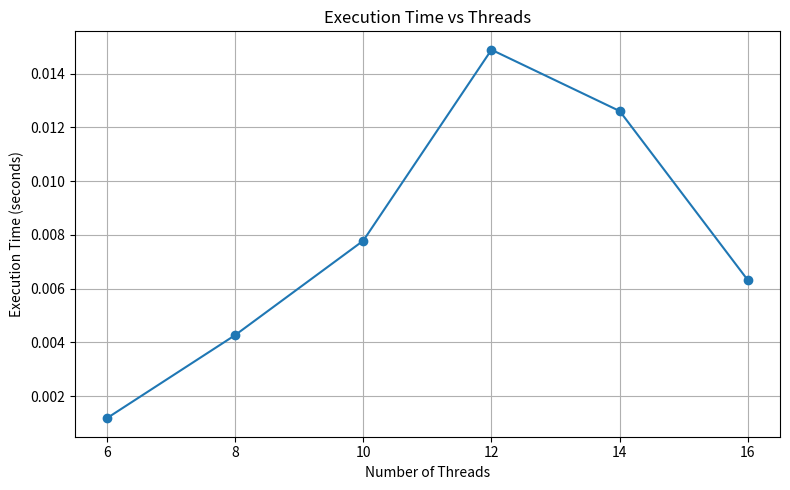

Python code for this plot: (Note: this script raises an exception after producing the figure.)
import matplotlib.pyplot as plt

dataset_size = [100000, 100000, 200000, 200000, 300000, 400000]
threads = [6, 8, 10, 12, 14, 16]
execution_time = [0.001176, 0.004268, 0.007784, 0.014891, 0.012609, 0.006312]

speedup = [0.2066, 0.0569, 0.0528, 0.0276, 0.0638, 0.1340]
efficiency = [3.44, 0.71, 0.53, 0.23, 0.46, 0.84]


# Graph 1: Execution Time vs Threads
plt.figure(figsize=(8, 5))
plt.plot(threads, execution_time, marker='o')
plt.xlabel("Number of Threads")
plt.ylabel("Execution Time (seconds)")
plt.title("Execution Time vs Threads")
plt.grid(True)
plt.tight_layout()
plt.savefig("graphs/execution_time_vs_threads.png", dpi=300)
plt.close()


# Graph 2: Execution Time vs Dataset Size
plt.figure(figsize=(8, 5))
plt.plot(dataset_size, execution_time, marker='o')
plt.xlabel("Dataset Size")
plt.ylabel("Execution Time (seconds)")
plt.title("Execution Time vs Dataset Size")
plt.grid(True)
plt.tight_layout()
plt.savefig("graphs/execution_time_vs_dataset_size.png", dpi=300)
plt.close()


# Graph 3: Threads vs Dataset Size
plt.figure(figsize=(8, 5))
plt.plot(dataset_size, threads, marker='o')
plt.xlabel("Dataset Size")
plt.ylabel("Number of Threads")
plt.title("Threads vs Dataset Size")
plt.grid(True)
plt.tight_layout()
plt.savefig("graphs/threads_vs_dataset_size.png", dpi=300)
plt.close()


# Graph 4: Speedup vs Threads
plt.figure(figsize=(8, 5))
plt.plot(threads, speedup, marker='o')
plt.xlabel("Number of Threads")
plt.ylabel("Speedup")
plt.title("Speedup vs Threads")
plt.grid(True)
plt.tight_layout()
plt.savefig("graphs/speedup_vs_threads.png", dpi=300)
plt.close()


# Graph 5: Efficiency vs Threads
plt.figure(figsize=(8, 5))
plt.plot(threads, efficiency, marker='o')
plt.xlabel("Number of Threads")
plt.ylabel("Efficiency (%)")
plt.title("Efficiency vs Threads")
plt.grid(True)
plt.tight_layout()
plt.savefig("graphs/efficiency_vs_threads.png", dpi=300)
plt.close()


print("All graphs generated successfully!")
